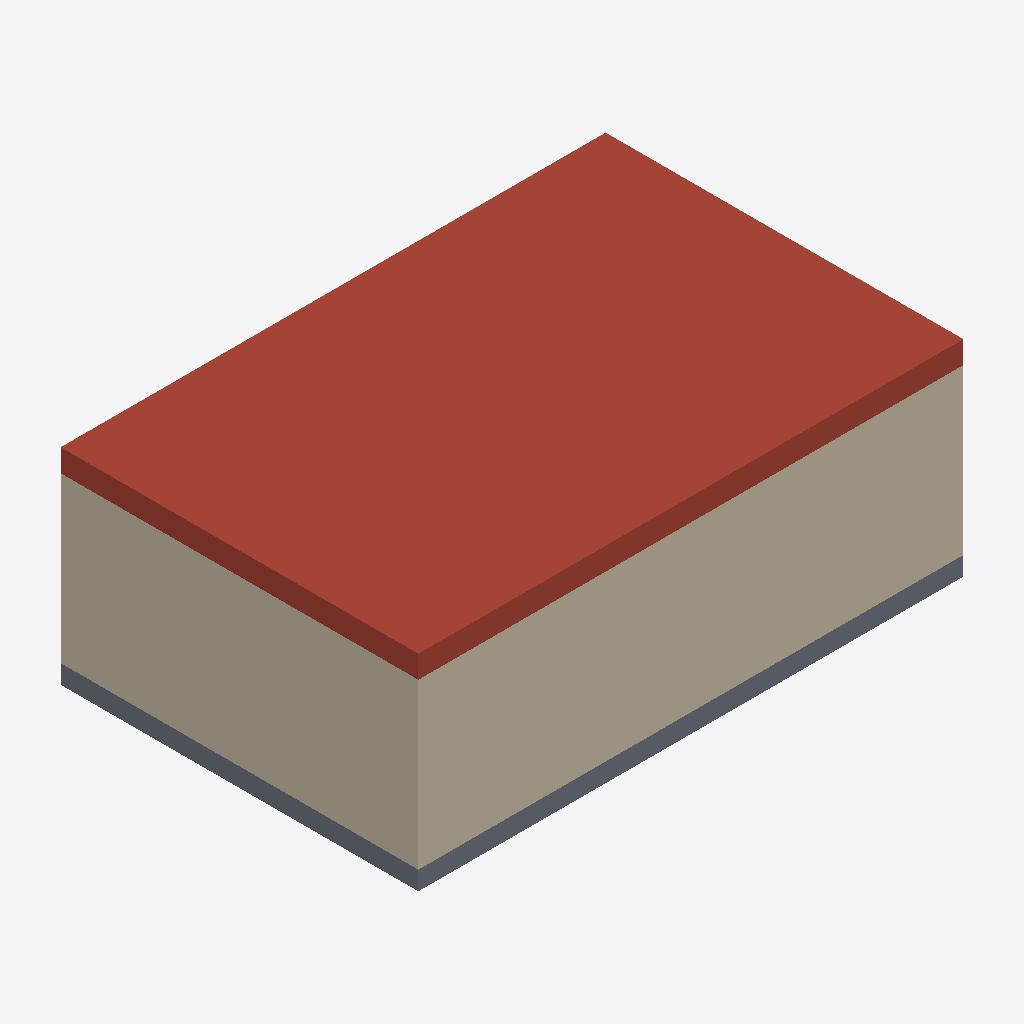
Isometric view of an IFC building model (IFC-SPF (STEP), schema IFC4, length unit metre), seen from the south-west, elements coloured by IFC class: 4 walls (beige), 1 roof (red-brown), 1 slab (grey).
Extent 9.1 m × 6.1 m × 3.7 m (x, y, z). Storeys (2): EG at 0.00 m; 1. OG at 3.00 m. Elements (6): 4 IfcWallStandardCase, 2 IfcSlab.

HEADER;
FILE_DESCRIPTION(('ViewDefinition [, QuantityTakeOffAddOnView, SpaceBoundary2ndLevelAddOnView]','Option [Drawing Scale: 100.000000]','Option [Global Unique Identifiers (GUID): Keep existing]','Option [Elements to export: Entire project]','Option [Partial Structure Display: Entire Model]','Option [IFC Domain: All]','Option [Structural Function: All Elements]','[30 more]'),'2;1');
FILE_NAME('S:\\[Projekte]\\IBPSA-Project-1\\ResearchTopics\\IFC-SpaceBoundaries-Testcases\\','2018-10-12T11:18:56',('Architect'),('Building Designer Office'),'The EXPRESS Data Manager Version 5.02.0100.09 : ','IFC file generated by GRAPHISOFT ARCHICAD-64 22.','The authorising person');
FILE_SCHEMA(('IFC4'));
ENDSEC;
DATA;
#70=IFCPROJECT('344O7vICcwH8qAEnwJDjSU',#12,'Projekt',$,$,$,$,(#66,#243),#53);
#91=IFCSITE('20FpTZCqJy2vhVJYtjuIce',#12,'Gelände',$,$,#88,$,$,.ELEMENT.,(52,31,0,0),(13,24,0,0),0.0,$,$);
#131=IFCBUILDING('00tMo7QcxqWdIGvc4sMN2A',#12,'Test-Building',$,$,#129,$,$,.ELEMENT.,$,$,$);
#165=IFCBUILDINGSTOREY('2Wk49hkHPC2hvWchm5NASJ',#12,'EG',$,$,#163,$,$,.ELEMENT.,0.0);
#4181=IFCBUILDINGSTOREY('2u8QLkhhx4HBrLqA_wnknJ',#12,'1. OG',$,$,#4180,$,$,.ELEMENT.,3.0);
#1988=IFCSLAB('0sKTUpI_f1afJ39pezi3cX',#12,'Dach-001',$,$,#1952,#1984,'3651D7B3-4BEA-4192-94C3-273A3DB039A1',.ROOF.);
#1320=IFCWALLSTANDARDCASE('1LFbcCD4L9$xYQE8pwvEH6',#12,'Wand-003',$,$,#1273,#1315,'553E598C-3445-49FF-B89A-388CFAE4E446',$);
#270=IFCWALLSTANDARDCASE('1_DPNcW4PDeBnvZ0QfH2Hz',#12,'Wand-003',$,$,#188,#263,'7E3595E6-8046-4DA0-BC79-8C06A944247D',$);
#1631=IFCSLAB('2Hk2pszfP8XBcOolGOM9eH',#12,'Decke-001',$,$,#1592,#1627,'91B82CF6-F696-4884-B998-CAF418589A11',.FLOOR.);
#688=IFCWALLSTANDARDCASE('0D85ldblr9g8XO45zbcVqP',#12,'Wand-003',$,$,#641,#683,'0D205BE7-96FD-49A8-8858-105F6599FD19',$);
#1004=IFCWALLSTANDARDCASE('398WNqWlT3jRn1cNaDGbQB',#12,'Wand-003',$,$,#957,#999,'C92205F4-82F7-43B5-BC41-99790D42568B',$);
ENDSEC;
